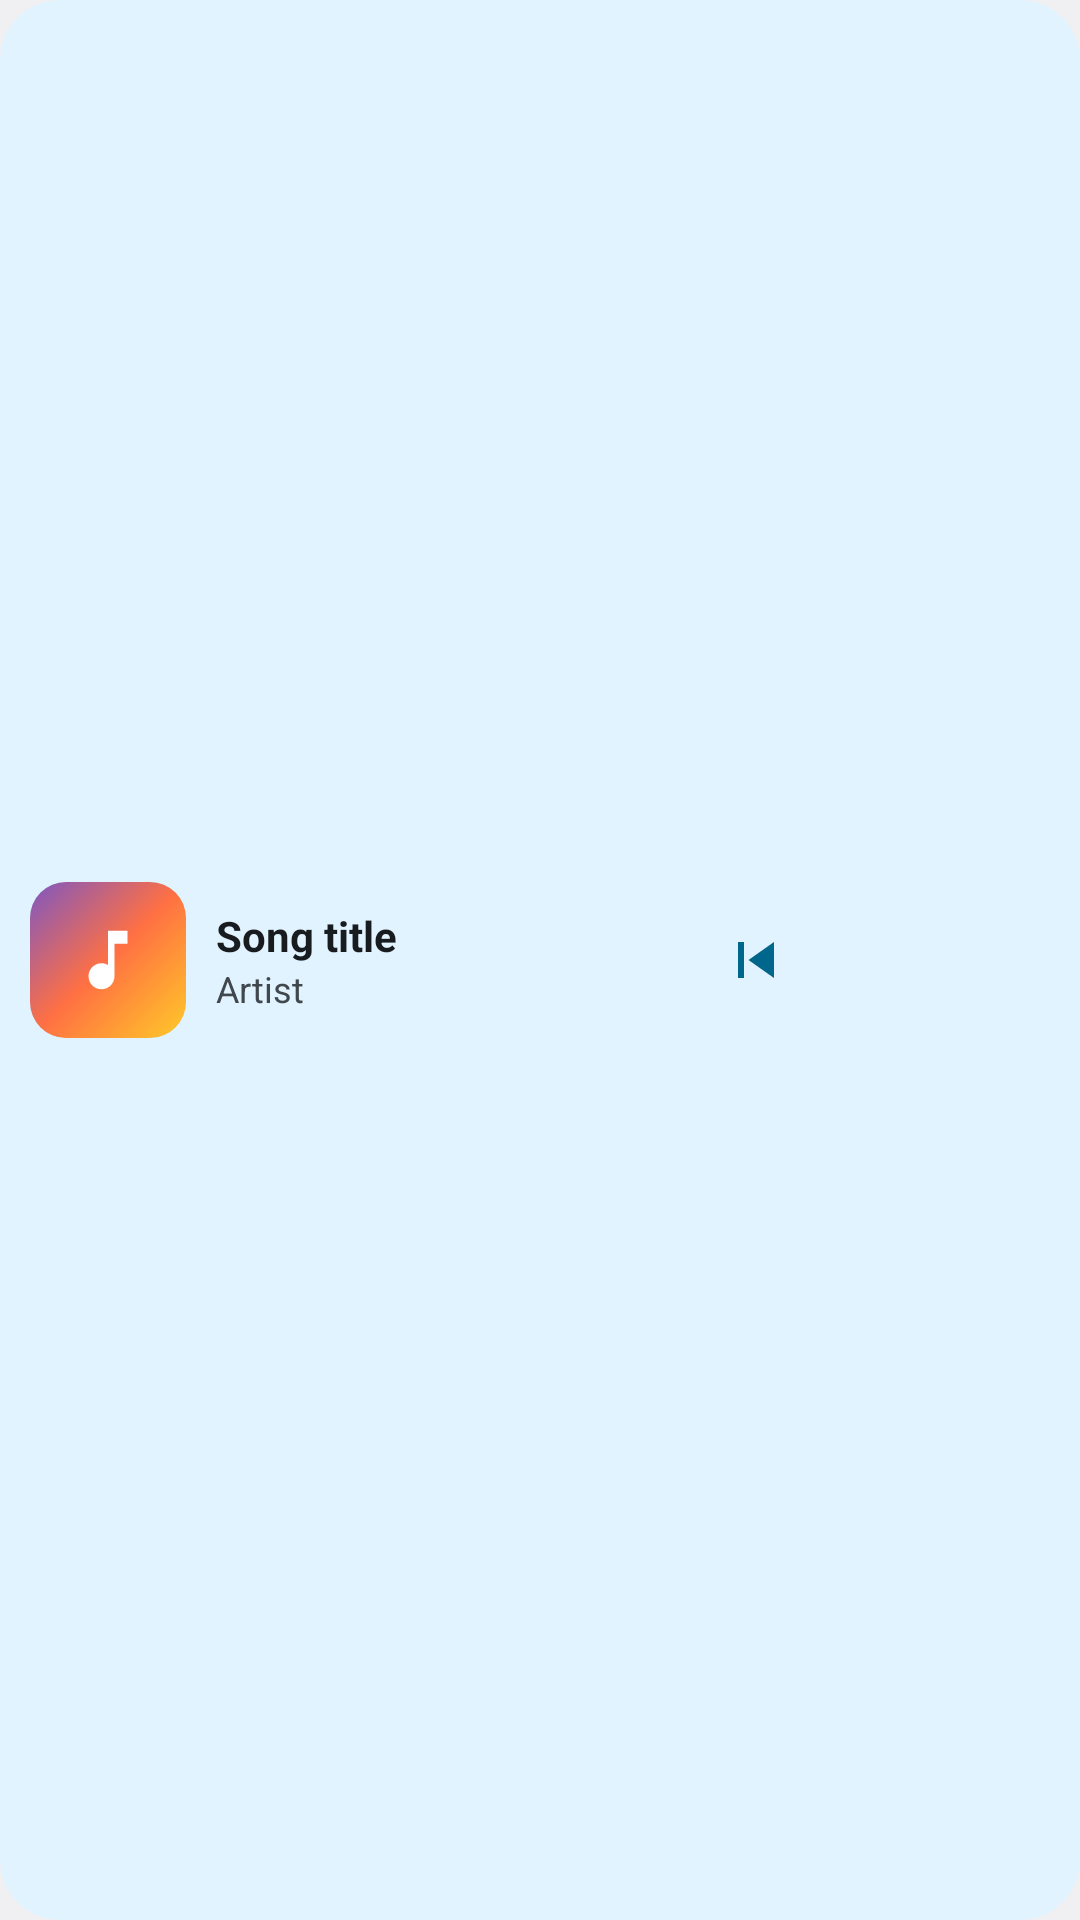

Reconstruct the res/layout file that produces this screen, plus the resources it refers to.
<!-- AndroidManifest.xml: application theme android:Theme.DeviceDefault.DayNight -->
<!-- res/layout/preview_bar.xml -->
<?xml version="1.0" encoding="utf-8"?>
<FrameLayout xmlns:android="http://schemas.android.com/apk/res/android"
    android:layout_width="match_parent"
    android:layout_height="match_parent">
    <ImageView
        android:id="@+id/backdrop"
        android:clipToOutline="true"
        android:layout_width="match_parent"
        android:layout_height="match_parent"
        android:scaleType="centerCrop"
        android:visibility="gone"
        android:importantForAccessibility="no"/>
    <LinearLayout
        android:id="@+id/container"
        android:clipToOutline="true"
        android:layout_width="match_parent"
        android:layout_height="match_parent"
        android:orientation="horizontal"
        android:padding="10dp"
        android:gravity="center_vertical"
        android:background="@drawable/widget_background">
        <ImageView
        android:id="@+id/cover"
        android:clipToOutline="true"
        android:layout_width="52dp"
        android:layout_height="52dp"
        android:scaleType="centerCrop"
        android:background="@drawable/widget_cover_background"
        android:src="@drawable/preview_cover"
        android:contentDescription="@string/cover_desc"/><LinearLayout
        android:layout_width="0dp"
        android:layout_height="wrap_content"
        android:layout_weight="1"
        android:layout_marginStart="10dp"
        android:orientation="vertical">
        <TextView
        android:id="@+id/title"
        android:layout_width="match_parent"
        android:layout_height="wrap_content"
        android:textSize="14sp"
        android:textStyle="bold"
        android:textColor="@color/material_text_primary"
        android:singleLine="true"
        android:ellipsize="end"
        android:text="@string/preview_title"/>
        <TextView
        android:id="@+id/artist"
        android:layout_width="match_parent"
        android:layout_height="wrap_content"
        android:textSize="12sp"
        android:textColor="@color/material_text_secondary"
        android:singleLine="true"
        android:ellipsize="end"
        android:text="@string/preview_artist"/>
    </LinearLayout><ImageButton
        android:id="@+id/btn_prev"
        android:layout_width="36dp"
        android:layout_height="36dp"
        android:background="?android:attr/selectableItemBackgroundBorderless"
        android:src="@drawable/ic_prev"
        android:tint="@color/material_button_tint"
        android:contentDescription="@string/prev_desc"/>
<ImageButton
        android:id="@+id/btn_play_pause"
        android:layout_width="40dp"
        android:layout_height="40dp"
        android:layout_marginStart="2dp"
        android:background="?android:attr/selectableItemBackgroundBorderless"
        android:src="@drawable/ic_play"
        android:tint="@color/material_button_tint"
        android:contentDescription="@string/play_pause_desc"/>
<ImageButton
        android:id="@+id/btn_next"
        android:layout_width="36dp"
        android:layout_height="36dp"
        android:layout_marginStart="2dp"
        android:background="?android:attr/selectableItemBackgroundBorderless"
        android:src="@drawable/ic_next"
        android:tint="@color/material_button_tint"
        android:contentDescription="@string/next_desc"/>
    </LinearLayout>
</FrameLayout>
<!-- resources referenced by this layout -->
<resources>
  <color name="material_button_tint">@android:color/system_accent1_600</color>
  <color name="material_text_primary">@android:color/system_neutral1_900</color>
  <color name="material_text_secondary">@android:color/system_neutral2_700</color>
  <!-- drawable ic_prev (drawable) -->
  <vector xmlns:android="http://schemas.android.com/apk/res/android"
      android:width="24dp"
      android:height="24dp"
      android:viewportWidth="24"
      android:viewportHeight="24">
      <path
          android:fillColor="#FFFFFFFF"
          android:pathData="M6,6h2v12H6V6zM9.5,12l8.5,6V6l-8.5,6z"/>
  </vector>
  <!-- drawable preview_cover (drawable) -->
  <?xml version="1.0" encoding="utf-8"?>
  <layer-list xmlns:android="http://schemas.android.com/apk/res/android">
      <item>
          <shape android:shape="rectangle">
              <size android:width="96dp" android:height="96dp"/>
              <gradient
                  android:angle="315"
                  android:startColor="#FF7E57C2"
                  android:centerColor="#FFFF7043"
                  android:endColor="#FFFFCA28"/>
          </shape>
      </item>
      <item
          android:drawable="@drawable/ic_music"
          android:top="24dp" android:bottom="24dp"
          android:left="24dp" android:right="24dp"/>
  </layer-list>
  <!-- drawable widget_background (drawable) -->
  <?xml version="1.0" encoding="utf-8"?>
  <shape xmlns:android="http://schemas.android.com/apk/res/android"
      android:shape="rectangle">
      <solid android:color="@color/widget_surface" />
      <corners android:radius="20dp" />
  </shape>
  <!-- drawable widget_cover_background (drawable) -->
  <?xml version="1.0" encoding="utf-8"?>
  <shape xmlns:android="http://schemas.android.com/apk/res/android"
      android:shape="rectangle">
      <solid android:color="@color/widget_cover_bg" />
      <corners android:radius="12dp" />
  </shape>
  <string name="cover_desc">Album cover</string>
  <string name="next_desc">Next track</string>
  <string name="play_pause_desc">Play / pause</string>
  <string name="prev_desc">Previous track</string>
  <string name="preview_artist">Artist</string>
  <string name="preview_title">Song title</string>
  <!-- drawable ic_music (drawable) -->
  <vector xmlns:android="http://schemas.android.com/apk/res/android"
      android:width="32dp"
      android:height="32dp"
      android:viewportWidth="24"
      android:viewportHeight="24">
      <path
          android:fillColor="#FFFFFFFF"
          android:pathData="M12,3v10.55c-0.59,-0.34 -1.27,-0.55 -2,-0.55c-2.21,0 -4,1.79 -4,4s1.79,4 4,4s4,-1.79 4,-4V7h4V3h-6z"/>
  </vector>
  <color name="widget_surface">@android:color/system_accent2_50</color>
  <color name="widget_cover_bg">@android:color/system_accent1_100</color>
</resources>
